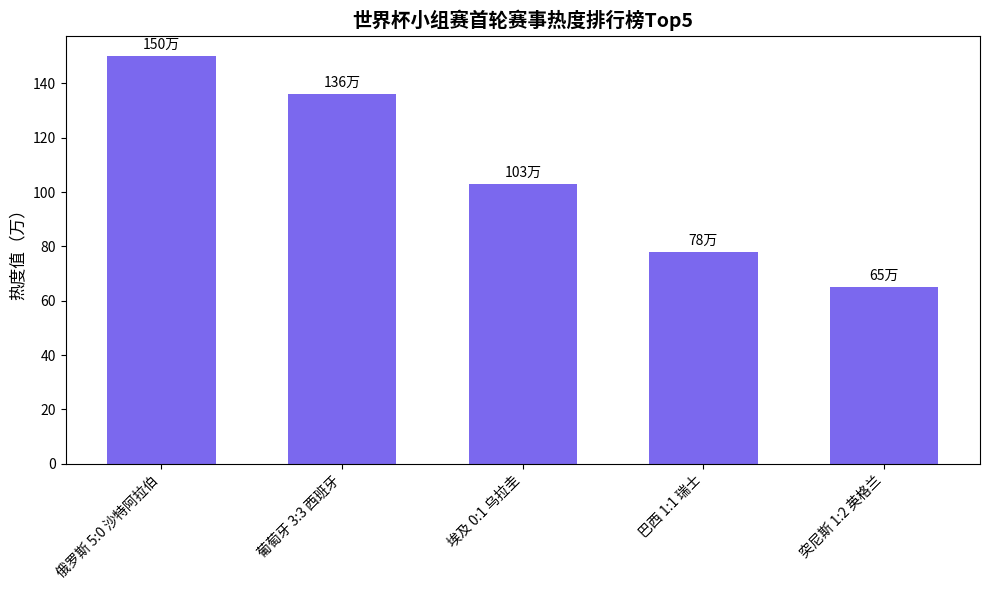

Reproduce this figure in Python.
import matplotlib.pyplot as plt
import numpy as np

# 赛事数据（比赛对阵、比分、热度值）
matches = ["俄罗斯 5:0 沙特阿拉伯", 
           "葡萄牙 3:3 西班牙", 
           "埃及 0:1 乌拉圭", 
           "巴西 1:1 瑞士", 
           "突尼斯 1:2 英格兰"]
hot_values = [150, 136, 103, 78, 65]  # 热度值（单位：万，简化为数值）

# 用于在 X 轴显示
x = np.arange(len(matches))  

# 创建画布
fig, ax = plt.subplots(figsize=(10, 6))
# 绘制柱状图
rects = ax.bar(x, hot_values, width=0.6, color="#7B68EE")  

# 设置 X 轴刻度与标签
ax.set_xticks(x)
ax.set_xticklabels(matches, rotation=45, ha="right", fontsize=10)  

# 设置 Y 轴标签
ax.set_ylabel("热度值（万）", fontsize=12)  
# 设置标题
ax.set_title("世界杯小组赛首轮赛事热度排行榜Top5", fontsize=14, fontweight="bold")  

# 在柱子上标注数值
for rect in rects:
    height = rect.get_height()
    ax.annotate(f"{height}万", 
                xy=(rect.get_x() + rect.get_width() / 2, height), 
                xytext=(0, 3),  # 向上偏移 3 个像素
                textcoords="offset points", 
                ha="center", va="bottom")

# 优化布局（避免标签显示不全）
plt.tight_layout()  
# 显示图表
plt.show()
